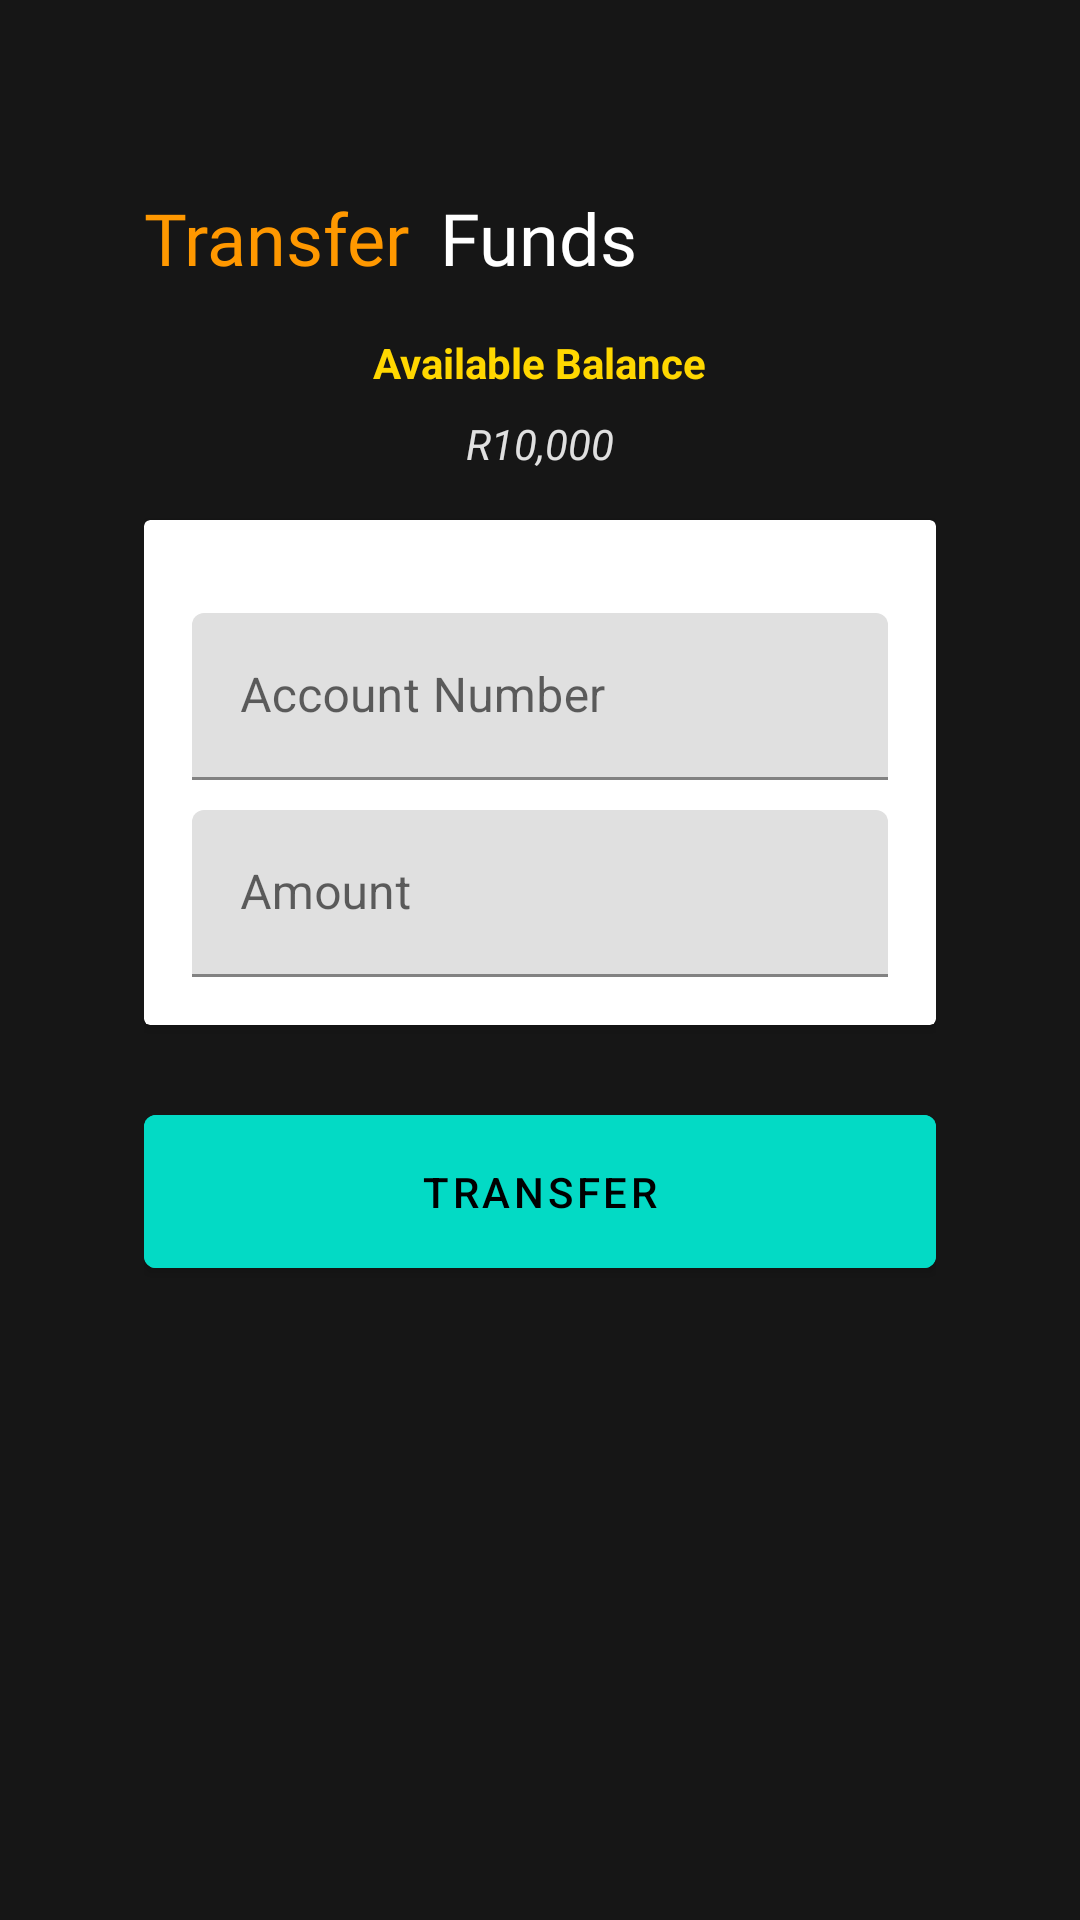

Here is an Android app screen rendered from its layout file. Give the layout XML and the strings, colors and styles it references.
<!-- AndroidManifest.xml: application theme Theme.MaterialComponents.DayNight.DarkActionBar -->
<!-- res/layout/activity_transfer.xml -->
<?xml version="1.0" encoding="utf-8"?>
<LinearLayout
    xmlns:android="http://schemas.android.com/apk/res/android"
    xmlns:tools="http://schemas.android.com/tools"
    android:layout_width="match_parent"
    android:layout_height="match_parent"
    android:orientation="vertical"
    android:padding="24dp"
    android:background="#161616"
    android:gravity="center"
    tools:context=".TransferActivity">


    <LinearLayout

        android:layout_width="match_parent"
        android:layout_height="match_parent"
        android:orientation="vertical"
        android:padding="24dp"
        tools:context=".ProfileActivity">
        <LinearLayout
            android:layout_width="wrap_content"
            android:layout_height="wrap_content"
            android:layout_marginTop="15dp"
            android:orientation="horizontal">

            <TextView
                android:layout_width="wrap_content"
                android:layout_height="wrap_content"
                android:fontFamily="@font/roboto_bold_italic"
                android:text="Transfer"
                android:textColor="#FF9800"
                android:textSize="24dp"

                />

            <TextView
                android:layout_width="wrap_content"
                android:layout_height="wrap_content"
                android:layout_marginLeft="4dp"
                android:fontFamily="@font/roboto_bold_italic"
                android:text=" Funds"
                android:textColor="@color/white"

                android:textSize="24dp"
                />

        </LinearLayout>

        <TextView
            android:id="@+id/tv_available_balance_label"
            android:layout_width="wrap_content"
            android:layout_height="wrap_content"
            android:text="Available Balance"
            android:textStyle="bold"
            android:textColor="#FFD700"
            android:layout_marginTop="16dp"
            android:layout_gravity="center_horizontal" />

        <TextView
            android:id="@+id/txtTransferAvailableBalance"
            android:layout_width="wrap_content"
            android:layout_height="wrap_content"
            android:text="R10,000"
            android:textStyle="italic"
            android:textColor="#E0E0E0"
            android:layout_gravity="center_horizontal"
            android:layout_marginTop="8dp" />

        <androidx.cardview.widget.CardView
        android:layout_width="match_parent"
        android:layout_height="wrap_content"
        android:elevation="10dp"
        android:layout_marginTop="16dp"

        android:radius="12dp">

        <LinearLayout
            android:layout_width="match_parent"
            android:layout_height="wrap_content"
            android:orientation="vertical"
            android:padding="16dp">



            <com.google.android.material.textfield.TextInputLayout
                android:layout_width="match_parent"
                android:layout_height="wrap_content"
                android:layout_marginTop="15dp"

                android:hint="Account Number"


                style="@style/ThemeOverlay.Material3.TextInputEditText.OutlinedBox">
                <androidx.appcompat.widget.AppCompatEditText
                    android:layout_width="match_parent"
                    android:layout_height="wrap_content"
                    android:textColor="#161616"
                    android:id="@+id/txtTranferAccountNumber"
                    />
            </com.google.android.material.textfield.TextInputLayout>



            <com.google.android.material.textfield.TextInputLayout
                android:layout_width="match_parent"
                android:layout_height="wrap_content"
                android:layout_marginTop="10dp"
                android:hint="Amount"

                style="@style/ThemeOverlay.Material3.TextInputEditText.OutlinedBox">
                <androidx.appcompat.widget.AppCompatEditText
                    android:layout_width="match_parent"
                    android:layout_height="wrap_content"
                    android:id="@+id/txtTransferAmount"
                    />
            </com.google.android.material.textfield.TextInputLayout>
        </LinearLayout>
    </androidx.cardview.widget.CardView>



    <com.google.android.material.button.MaterialButton
        android:id="@+id/btnTransferMoney"
        android:layout_width="match_parent"
        android:layout_height="wrap_content"
        android:text="Transfer"
        android:textColor="@color/black"
        android:layout_marginTop="24dp"
        android:padding="16dp"
        android:backgroundTint="#03DAC5"

        style="@style/Widget.MaterialComponents.Button"
        android:elevation="6dp" />

    </LinearLayout>
</LinearLayout>
<!-- resources referenced by this layout -->
<resources>
  <color name="black">#FF000000</color>
  <color name="white">#FFFFFFFF</color>
</resources>
